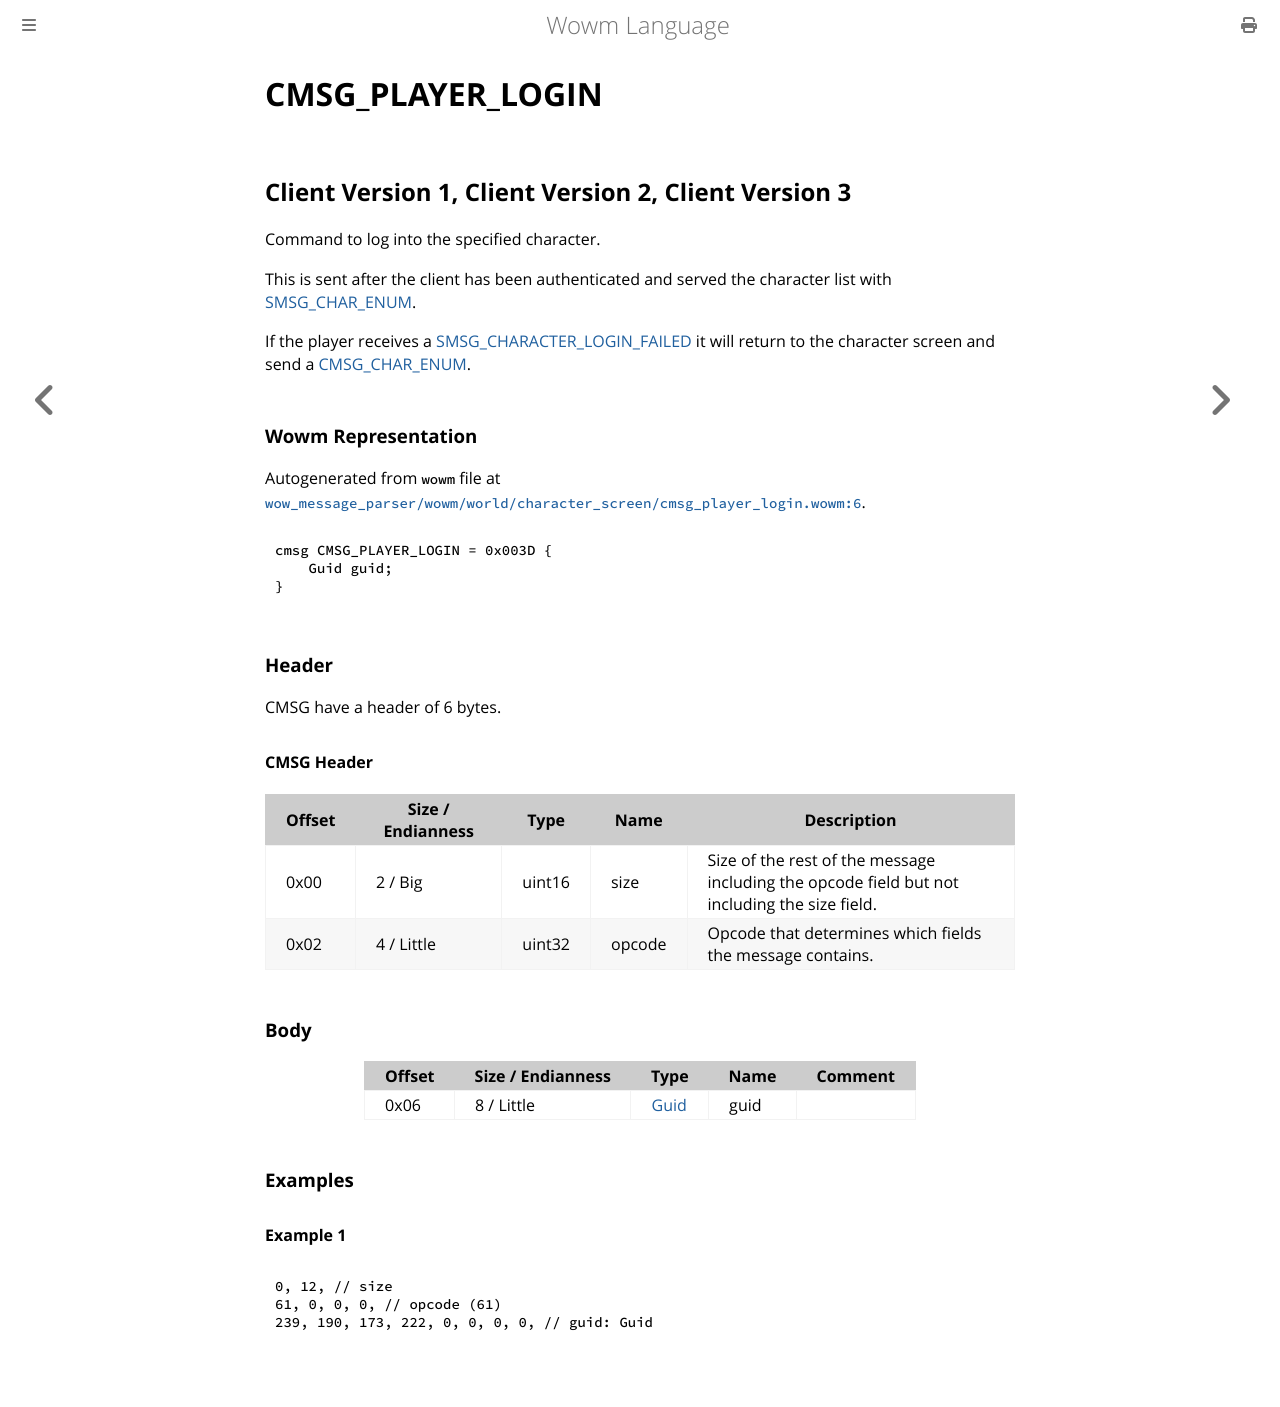

repository: gtker/wow_messages · page: docs/cmsg_player_login.html · generator: mdbook

# CMSG_PLAYER_LOGIN

## Client Version 1, Client Version 2, Client Version 3

Command to log into the specified character.

This is sent after the client has been authenticated and served the character list with [SMSG_CHAR_ENUM](./smsg_char_enum.md).

If the player receives a [SMSG_CHARACTER_LOGIN_FAILED](./smsg_character_login_failed.md) it will return to the character screen and send a [CMSG_CHAR_ENUM](./cmsg_char_enum.md).

### Wowm Representation

Autogenerated from `wowm` file at [`wow_message_parser/wowm/world/character_screen/cmsg_player_login.wowm:6`](https://github.com/gtker/wow_messages/tree/main/wow_message_parser/wowm/world/character_screen/cmsg_player_login.wowm#L6).
```rust,ignore
cmsg CMSG_PLAYER_LOGIN = 0x003D {
    Guid guid;
}
```
### Header

CMSG have a header of 6 bytes.

#### CMSG Header

| Offset | Size / Endianness | Type   | Name   | Description |
| ------ | ----------------- | ------ | ------ | ----------- |
| 0x00   | 2 / Big           | uint16 | size   | Size of the rest of the message including the opcode field but not including the size field.|
| 0x02   | 4 / Little        | uint32 | opcode | Opcode that determines which fields the message contains.|

### Body

| Offset | Size / Endianness | Type | Name | Comment |
| ------ | ----------------- | ---- | ---- | ------- |
| 0x06 | 8 / Little | [Guid](../types/packed-guid.md) | guid |  |

### Examples

#### Example 1

```c
0, 12, // size
61, 0, 0, 0, // opcode (61)
239, 190, 173, 222, 0, 0, 0, 0, // guid: Guid
```
